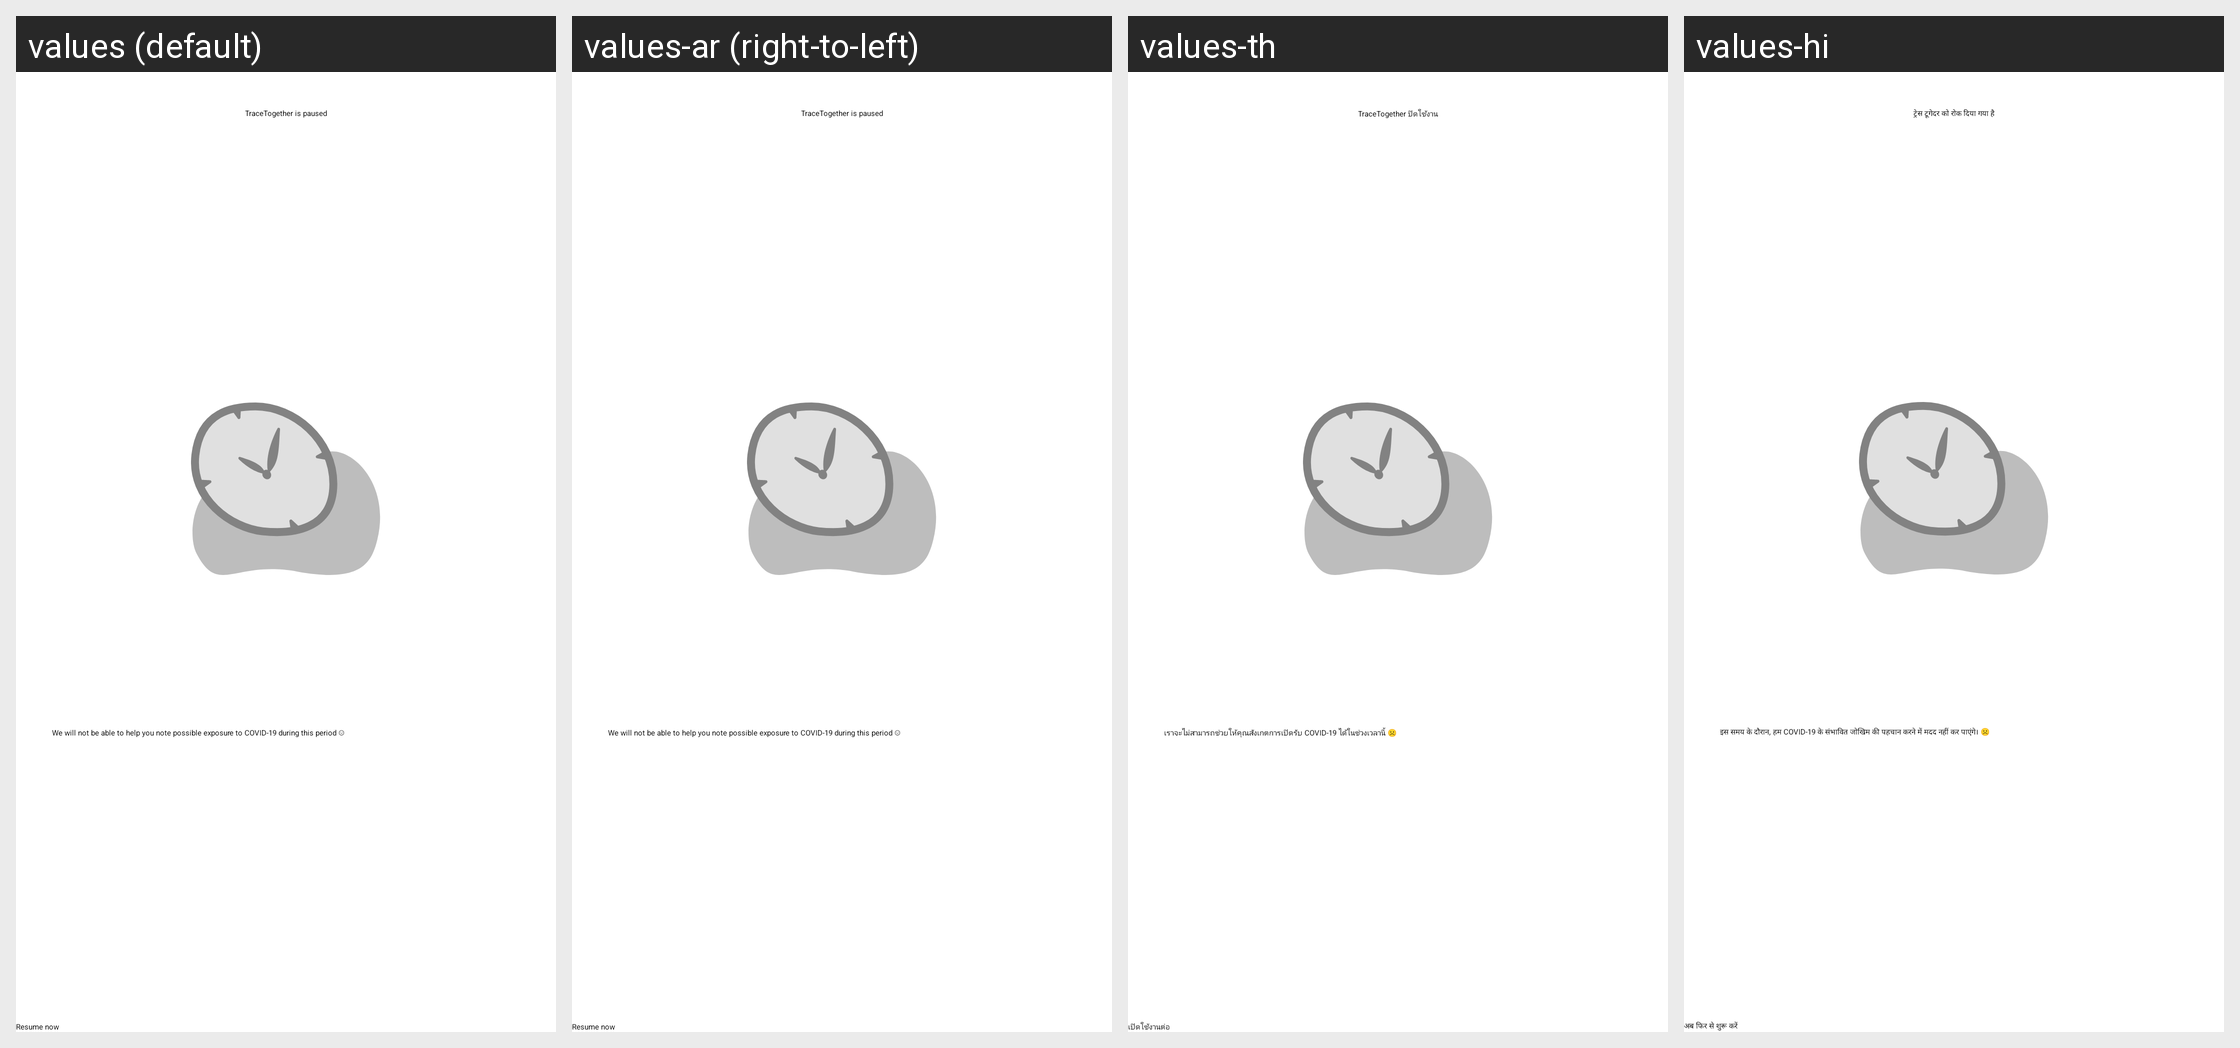

Here is an Android app screen in its default locale and in the app's own translations. Write out the translated-string differences for the strings that appear on this screen.
Android screen res/layout/paused_overlay.xml rendered under 4 locales, left to right: values (default), values-ar (right-to-left), values-th, values-hi. Device: Nexus 5 (rendered at 1080×1920; each locale shown at half size, 540×960, under a caption strip naming it); theme AppTheme.NoActionBar.
Other locales in the repository, not shown: values-af, values-am, values-as, values-az, values-be, values-bg, values-bn, values-bs, values-ca, values-cs, values-da, values-de, values-el, values-en-rGB, values-es, values-es-rUS, values-et, values-eu, values-fa, values-fi, values-fil, values-fr, values-fr-rCA, values-gl, values-gu, values-hr, values-hu, values-hy, values-in, values-is, values-it, values-iw, values-ja, values-ka, values-kk, values-km, values-kn, values-ko, values-ky, values-lo, values-lt, values-lv, values-mk, values-ml, values-mn, values-mr, values-ms, values-my, values-nb, values-ne, values-nl, values-or, values-pa, values-pl, values-pt, values-pt-rBR, values-pt-rPT, values-ro, values-ru, values-si, values-sk, values-sl, values-sq, values-sr, values-sv, values-sw, values-ta, values-te, values-tl, values-tr, values-uk, values-ur, values-uz, values-vi, values-zh, values-zh-rCN, values-zh-rHK, values-zh-rTW, values-zu.
Strings drawn on this screen, with the default value and each locale's value (text and hints the layout hard-codes, and strings that could not be matched under every locale, appear in the picture but are not listed):

tracetogether_paused
  values: TraceTogether is paused
  values-ar: TraceTogether is paused  [not translated; the default value is used]
  values-th: TraceTogether ปิดใช้งาน
  values-hi: ट्रेस टूगेदर को रोक दिया गया है

paused_text
  values: We will not be able to help you note possible exposure to COVID-19 during this period ☹
  values-ar: We will not be able to help you note possible exposure to COVID-19 during this period ☹  [not translated; the default value is used]
  values-th: เราจะไม่สามารถช่วยให้คุณสังเกตการเปิดรับ COVID-19 ได้ในช่วงเวลานี้ ☹️
  values-hi: इस समय के दौरान, हम COVID-19 के संभावित जोखिम की पहचान करने में मदद नहीं कर पाएंगे। ☹️
